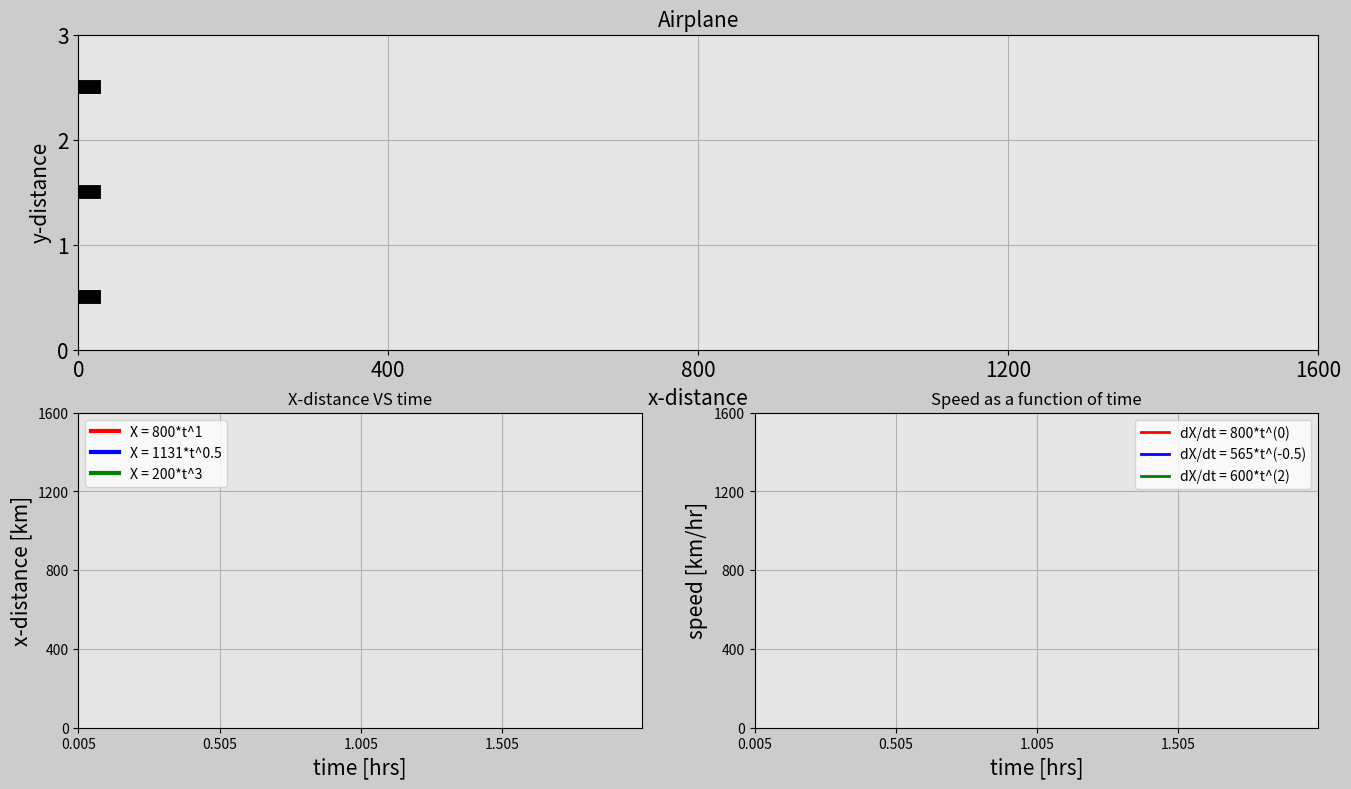

This chart was generated by the following Python code:
#airplane foward motion
import matplotlib.pyplot as plt
import matplotlib.gridspec as gridspec
import matplotlib.animation as animation                                                           # FuncAnimation(name of the plot, function name, frame amount, time frames(ms), repeat, blit(true or false))
import numpy as np
 

# Set up the duration for the animation
t0 = 0       # [hrs]                    t = [0, 0.005, .......... 2]
t_end = 2    # [hrs]    
dt = 0.005   # [hrs]    


# Array for time (hrs)
t = np.arange(t0, t_end + dt, dt)                                                                  #creates the arary for time (begin, not included(where to stop), time interval)

#Airplane 1 ----------------------------------
# Array for x (km)
a1 = 800
n1 = 1
x1 = a1 * t ** n1

# Array for y (km)
altitude1 = 2.5 
y1 = np.ones(len(t)) * altitude1

# Array for speed in the x direction
if n1 < 1:
    t[0] = t[1]
speed_x1 = n1 * a1 * t ** (n1-1)

#Airplane 2 ----------------------------------
# Array for x (km)
a2 = 1600/2**0.5
n2 = 0.5
x2 = a2 * t ** n2

# Array for y (km)
altitude2 = 1.5 
y2 = np.ones(len(t)) * altitude2

# Array for speed in the x direction
if n2 < 1:
    t[0] = t[1]
speed_x2 = n2 * a2 * t ** (n2-1)

#Airplane 3 ----------------------------------
# Array for x (km)
a3 = 200
n3 = 3
x3 = a3 * t ** n3

# Array for y (km)
altitude3 = 0.5
y3 = np.ones(len(t)) * altitude3

# Array for speed in the x direction
if n3 < 1:
    t[0] = t[1]
speed_x3 = n3 * a3 * t ** (n3-1)



################## Animation Screen #####################
frame_amount = len(t)

# step 1: window template: Creates screen, resolution, background and grid 2x2.
fig = plt.figure(figsize = (16, 9), dpi = 65, facecolor = (0.8, 0.8, 0.8))
gs = gridspec.GridSpec(2, 2)                                                                     #slices it in 2x2




# Subplot 1 ------------------------------------------------------------------------------------

ax1 = fig.add_subplot(gs[0, :], facecolor = (0.9, 0.9, 0.9))

dot1 = np.zeros(frame_amount)
n = 20
for i in range(0, frame_amount):
    if i ==n:
        dot1[i] = x1[i]
        n = n + 20
    else:
        dot1[i] = x1[n-20]

dot2 = np.zeros(frame_amount)
n = 20
for i in range(0, frame_amount):
    if i ==n:
        dot2[i] = x2[i]
        n = n + 20
    else:
        dot2[i] = x2[n-20]

dot3 = np.zeros(frame_amount)
n = 20
for i in range(0, frame_amount):
    if i == n:
        dot3[i] = x3[i]
        n = n + 20
    else:
        dot3[i] = x3[n-20]

#Airplane 1 ------------------------------------------------------
plane1_1,= ax1.plot([],[], 'k', linewidth = 10)                                                   #plane base          
plane1_2, = ax1.plot([],[], 'k', linewidth = 5 )                                                  #plane top wing
plane1_3, = ax1.plot([],[], 'k', linewidth = 5 )                                                  #plane bottom wing
plane1_4, = ax1.plot([],[], 'k', linewidth = 3 )                                                  #plane back top wing
plane1_5, = ax1.plot([],[], 'k', linewidth = 3 )                                                  #plane back bottom wing

plane1_trajectory, = ax1.plot([],[], 'r:o', linewidth = 2 )                                      #line object that we define  :o gives it points

#Airplane 2 ------------------------------------------------------
plane2_1,= ax1.plot([],[], 'k', linewidth = 10)                                                   #plane base          
plane2_2, = ax1.plot([],[], 'k', linewidth = 5 )                                                  #plane top wing
plane2_3, = ax1.plot([],[], 'k', linewidth = 5 )                                                  #plane bottom wing
plane2_4, = ax1.plot([],[], 'k', linewidth = 3 )                                                  #plane back top wing
plane2_5, = ax1.plot([],[], 'k', linewidth = 3 )                                                  #plane back bottom wing

plane2_trajectory, = ax1.plot([],[], 'b:o', linewidth = 2 )                                      #line object that we define  :o gives it points

#Airplane 3 ------------------------------------------------------
plane3_1,= ax1.plot([],[], 'k', linewidth = 10)                                                   #plane base          
plane3_2, = ax1.plot([],[], 'k', linewidth = 5 )                                                  #plane top wing
plane3_3, = ax1.plot([],[], 'k', linewidth = 5 )                                                  #plane bottom wing
plane3_4, = ax1.plot([],[], 'k', linewidth = 3 )                                                  #plane back top wing
plane3_5, = ax1.plot([],[], 'k', linewidth = 3 )                                                  #plane back bottom wing

plane3_trajectory, = ax1.plot([],[], 'g:o', linewidth = 2 )                                      #line object that we define  :o gives it points

#plot info
plt.xlim(x1[0], x1[-1])                                                                            #starts at 0 to 1600 point on the plt line x
plt.ylim(0, y1[0] + 0.5)                                                                            #starts at 0 to 3 on the plt line y
plt.xticks(np.arange(x1[0] , x1[-1] + 1, x1[-1]/4), size = 15)
plt.yticks(np.arange(0, y1[0]+1, y1[0]/y1[0]), size = 15)
plt.xlabel('x-distance', fontsize = 15)
plt.ylabel('y-distance', fontsize = 15)
plt.title('Airplane', fontsize = 15)
plt.grid(True)


# Subplot 2 -------------------------------------------------------------------------------------
ax2 = fig.add_subplot(gs[1,0], facecolor = (0.9, 0.9, 0.9))
x_dist1, = ax2.plot([], [], 'r', linewidth=3, label = 'X = ' + str(int(a1)) + '*t^' + str(round(n1,1)))
x_dist2, = ax2.plot([], [], 'b', linewidth=3, label = 'X = ' + str(int(a2)) + '*t^' + str(round(n2,1)))
x_dist3, = ax2.plot([], [], 'g', linewidth=3, label = 'X = ' + str(int(a3)) + '*t^' + str(round(n3,1)))


#plot info
plt.xlim(t[0], t[-1])
plt.ylim(x1[0], x1[-1])
plt.xticks(np.arange(t[0],t[-1]+dt,t[-1]/4))
plt.yticks(np.arange(x1[0], x1[-1]+1, x1[-1]/4))
plt.xlabel('time [hrs]', fontsize = 15)
plt.ylabel('x-distance [km]', fontsize = 15)
plt.title('X-distance VS time')
plt.grid(True)
plt.legend(loc = 'upper left', fontsize = 'medium')


# Subplot 3 -------------------------------------------------------------------------------------
ax3 = fig.add_subplot(gs[1, 1], facecolor = (0.9, 0.9, 0.9))
speed1, = ax3.plot([], [], '-r', linewidth = 2, label = 'dX/dt = ' + str(int(n1*a1)) + '*t^(' + str(round((n1-1), 1)) + ')')
speed2, = ax3.plot([], [], '-b', linewidth = 2, label = 'dX/dt = ' + str(int(n2*a2)) + '*t^(' + str(round((n2-1), 1)) + ')')
speed3, = ax3.plot([], [], '-g', linewidth = 2, label = 'dX/dt = ' + str(int(n3*a3)) + '*t^(' + str(round((n3-1), 1)) + ')')

#plot info
plt.xlim(t[0], t[-1])
plt.ylim(0, speed_x1[-1] * 2)
plt.xticks(np.arange(t[0],t[-1]+dt,t[-1]/4))
plt.yticks(np.arange(0, speed_x1[-1]*2 + 1, speed_x1[-1]*2/4))
plt.xlabel('time [hrs]', fontsize = 15)
plt.ylabel('speed [km/hr]', fontsize = 15)
plt.title('Speed as a function of time')
plt.grid(True)
plt.legend(loc = 'upper right', fontsize = 'medium')



# Design -----------------------------------------------------------------------------------------

def update_plot(num):
    #subplot1
    plane1_trajectory.set_data(dot1[0:num], y1[0:num])

    plane1_1.set_data([x1[num]-40, x1[num]+20], [y1[num], y1[num]])
    plane1_2.set_data([x1[num]-20, x1[num]], [y1[num] + 0.3, y1[num]])
    plane1_3.set_data([x1[num]-20, x1[num]], [y1[num] - 0.3, y1[num]])
    plane1_4.set_data([x1[num]-40, x1[num]-30], [y1[num] + 0.15, y1[num]])
    plane1_5.set_data([x1[num]-40, x1[num]-30], [y1[num] - 0.15, y1[num]])

    plane2_trajectory.set_data(dot2[0:num], y2[0:num])

    plane2_1.set_data([x2[num]-40, x2[num]+20], [y2[num], y2[num]])
    plane2_2.set_data([x2[num]-20, x2[num]], [y2[num] + 0.3, y2[num]])
    plane2_3.set_data([x2[num]-20, x2[num]], [y2[num] - 0.3, y2[num]])
    plane2_4.set_data([x2[num]-40, x2[num]-30], [y2[num] + 0.15, y2[num]])
    plane2_5.set_data([x2[num]-40, x2[num]-30], [y2[num] - 0.15, y2[num]])

    plane3_trajectory.set_data(dot3[0:num], y3[0:num])

    plane3_1.set_data([x3[num]-40, x3[num]+20], [y3[num], y3[num]])
    plane3_2.set_data([x3[num]-20, x3[num]], [y3[num] + 0.3, y3[num]])
    plane3_3.set_data([x3[num]-20, x3[num]], [y3[num] - 0.3, y3[num]])
    plane3_4.set_data([x3[num]-40, x3[num]-30], [y3[num] + 0.15, y3[num]])
    plane3_5.set_data([x3[num]-40, x3[num]-30], [y3[num] - 0.15, y3[num]])
    

    #subplot2
    x_dist1.set_data([t[0:num], x1[0:num]])
    x_dist2.set_data([t[0:num], x2[0:num]])
    x_dist3.set_data([t[0:num], x3[0:num]])

    #subplot3
    speed1.set_data(t[0:num], speed_x1[0:num])
    speed2.set_data(t[0:num], speed_x2[0:num])
    speed3.set_data(t[0:num], speed_x3[0:num])


    return plane1_trajectory, plane1_1, plane1_2, plane1_3, plane1_4, plane1_5,  x_dist1, speed1, \
           plane2_trajectory, plane2_1, plane2_2, plane2_3, plane2_4, plane2_5,  x_dist2, speed2, \
           plane3_trajectory, plane3_1, plane3_2, plane3_3, plane3_4, plane3_5,  x_dist3, speed3, \
         

# Runs the code/animation
plane_ani = animation.FuncAnimation(fig, update_plot, frames = frame_amount, interval = 20, repeat = True, blit = True)
plt.show()
################## Animation #####################